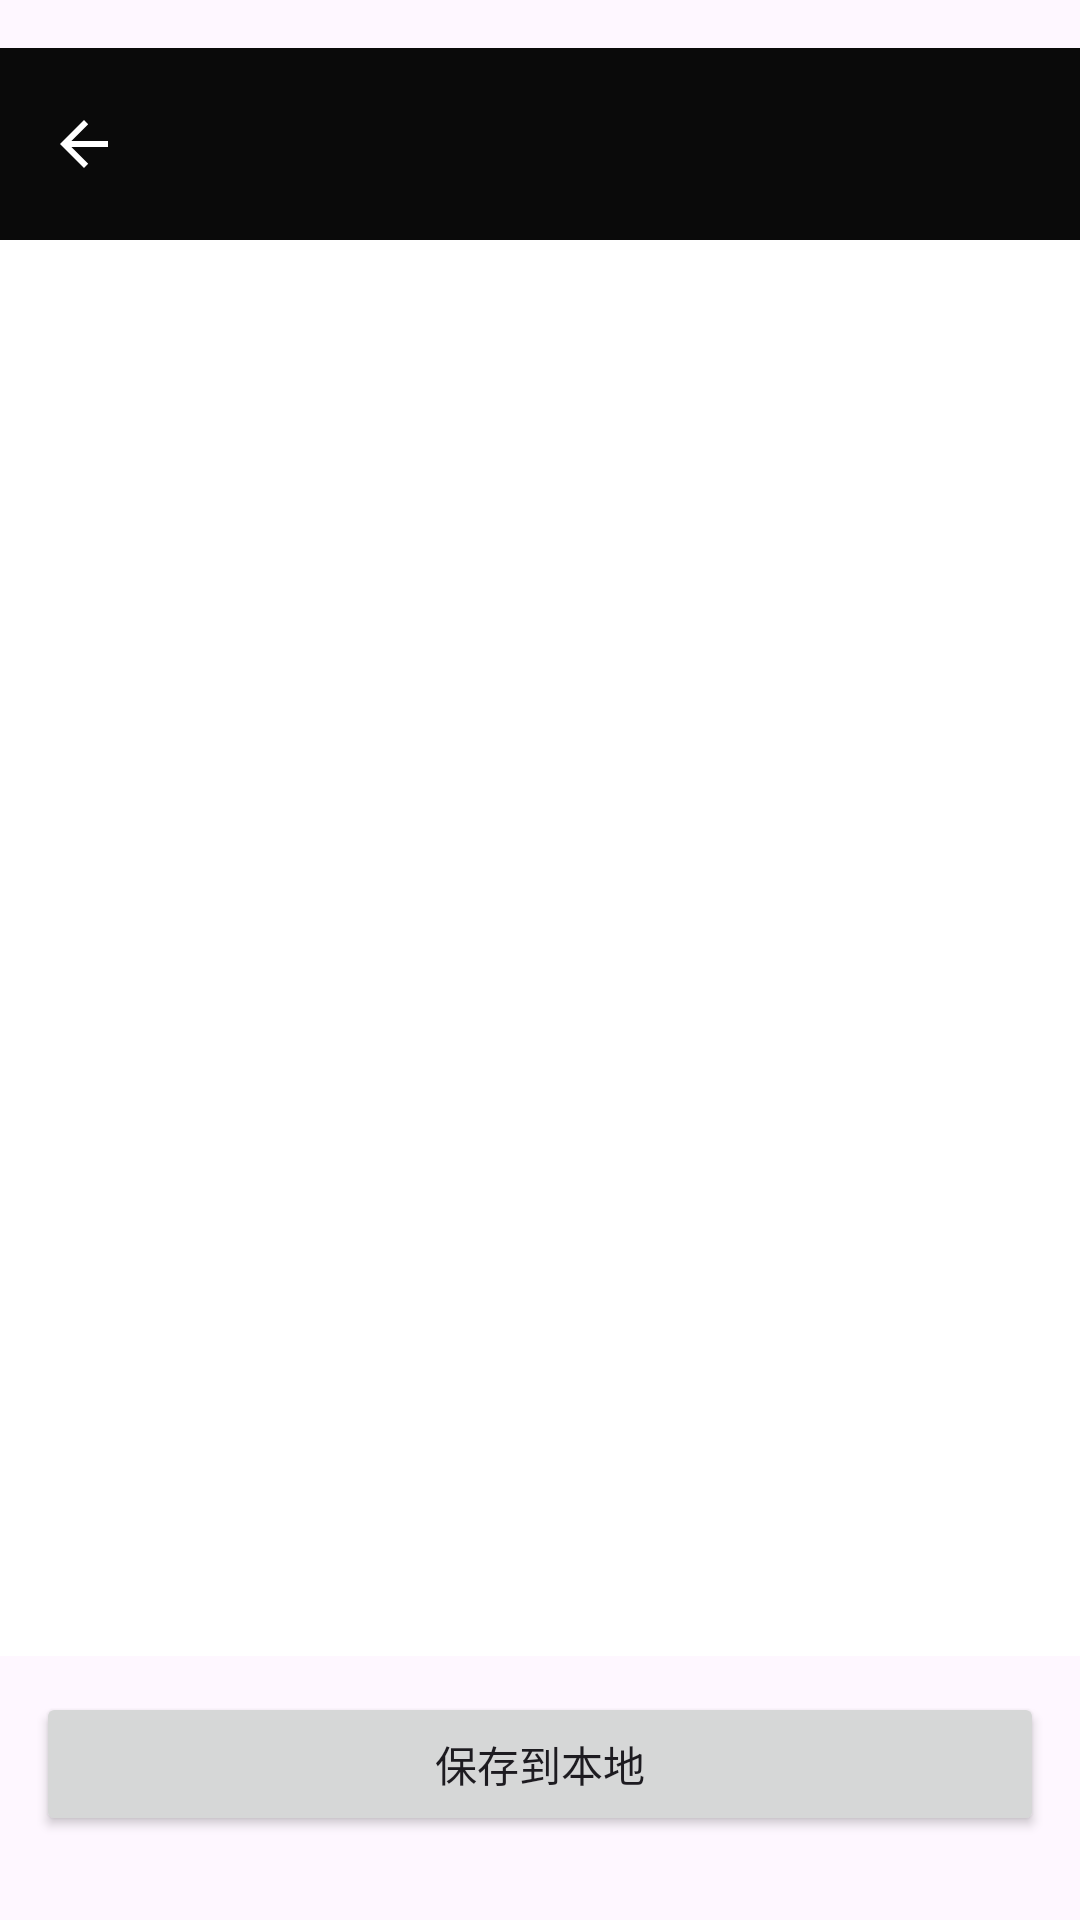

Layout XML and referenced resources for this Android screen:
<!-- AndroidManifest.xml: application theme Theme.MiniImageEditor -->
<!-- res/layout/activity_collage_linear.xml -->
<?xml version="1.0" encoding="utf-8"?>
<LinearLayout xmlns:android="http://schemas.android.com/apk/res/android"
    xmlns:app="http://schemas.android.com/apk/res-auto"
    android:layout_width="match_parent"
    android:layout_height="match_parent"
    android:orientation="vertical"
    android:paddingLeft="0dp"
    android:paddingRight="0dp"
    android:paddingTop="16dp"
    android:paddingBottom="16dp">

    <com.google.android.material.appbar.AppBarLayout
        android:layout_width="match_parent"
        android:layout_height="wrap_content"
        android:background="@color/toolbar_bg"
        android:fitsSystemWindows="true"
        android:elevation="8dp">
        <com.google.android.material.appbar.MaterialToolbar
            android:id="@+id/toolbar"
            android:layout_width="match_parent"
            android:layout_height="wrap_content"
            android:background="@color/toolbar_bg"
            android:title=""
            android:titleTextColor="@color/white"
            android:elevation="4dp"
            app:navigationIcon="@drawable/ic_back"
            app:navigationIconTint="@color/white"
            app:contentInsetStartWithNavigation="0dp"
            app:contentInsetLeft="0dp"
            app:contentInsetRight="0dp" />
    </com.google.android.material.appbar.AppBarLayout>

    <ImageView
        android:id="@+id/ivPreview"
        android:layout_width="match_parent"
        android:layout_height="0dp"
        android:layout_weight="1"
        android:adjustViewBounds="true"
        android:scaleType="fitCenter"
        android:background="#FFFFFF"/>

    <Button
        android:id="@+id/btnExport"
        android:layout_width="match_parent"
        android:layout_height="48dp"
        android:text="保存到本地"
        android:layout_margin="12dp"/>

</LinearLayout>
<!-- resources referenced by this layout -->
<resources>
  <color name="toolbar_bg">#CC000000</color>
  <color name="white">#FFFFFF</color>
  <!-- drawable ic_back (drawable) -->
  <vector xmlns:android="http://schemas.android.com/apk/res/android" android:width="24dp" android:height="24dp" android:viewportWidth="24" android:viewportHeight="24">
    <path android:fillColor="#FFFFFFFF" android:pathData="M20,11H7.8l5.6,-5.6L12,4l-8,8 8,8 1.4,-1.4L7.8,13H20v-2z"/>
  </vector>
  <style name="Theme.MiniImageEditor" parent="Theme.Material3.Light.NoActionBar">
          <item name="colorPrimary">#2E7AF2</item>
          <item name="colorSecondary">#00FF66</item>
          <item name="android:statusBarColor">#000000</item>
          <item name="android:navigationBarColor">#000000</item>
          <item name="android:windowLightStatusBar">false</item>
      </style>
</resources>
